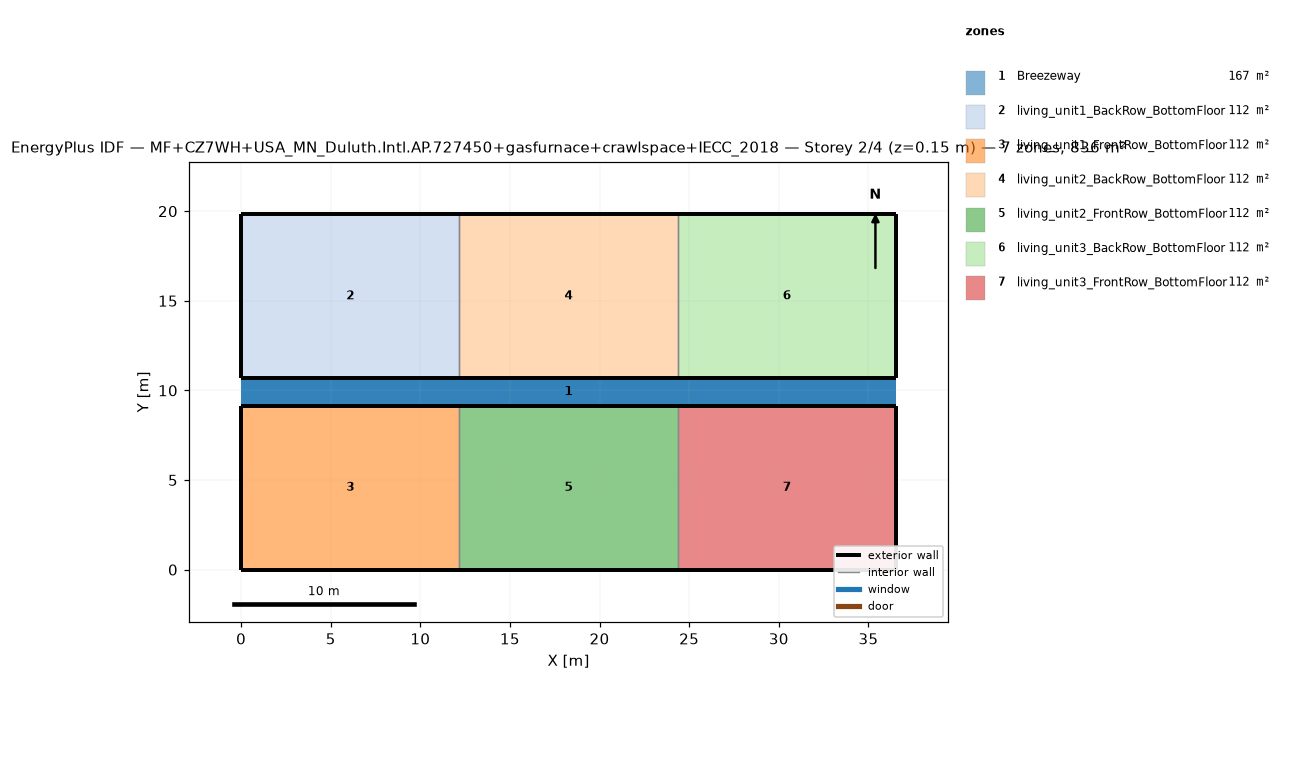
=== STOREY PLAN SPEC (per zone: floor XY polygon, exterior-wall plan segments, windows/doors) ===
zone 1: Breezeway  (167.0 m²)
  floor: (36.54, 9.16) (0.00, 9.16) (0.00, 10.68) (36.54, 10.68)
  floor: (36.54, 9.16) (0.00, 9.16) (0.00, 10.68) (36.54, 10.68)
  floor: (36.54, 9.16) (0.00, 9.16) (0.00, 10.68) (36.54, 10.68)
zone 2: living_unit1_BackRow_BottomFloor  (111.5 m²)
  floor: (12.18, 10.68) (0.00, 10.68) (0.00, 19.84) (12.18, 19.84)
  exterior wall: (0.00, 10.68) – (12.18, 10.68)  [12.2 m]
  exterior wall: (12.18, 19.84) – (0.00, 19.84)  [12.2 m]
  exterior wall: (0.00, 19.84) – (0.00, 10.68)  [9.2 m]
  interior walls: 1
zone 3: living_unit1_FrontRow_BottomFloor  (111.5 m²)
  floor: (12.18, 0.00) (0.00, 0.00) (0.00, 9.16) (12.18, 9.16)
  exterior wall: (0.00, 0.00) – (12.18, 0.00)  [12.2 m]
  exterior wall: (12.18, 9.16) – (0.00, 9.16)  [12.2 m]
  exterior wall: (0.00, 9.16) – (0.00, 0.00)  [9.2 m]
  interior walls: 1
zone 4: living_unit2_BackRow_BottomFloor  (111.5 m²)
  floor: (24.36, 10.68) (12.18, 10.68) (12.18, 19.84) (24.36, 19.84)
  exterior wall: (12.18, 10.68) – (24.36, 10.68)  [12.2 m]
  exterior wall: (24.36, 19.84) – (12.18, 19.84)  [12.2 m]
  interior walls: 2
zone 5: living_unit2_FrontRow_BottomFloor  (111.5 m²)
  floor: (24.36, 0.00) (12.18, 0.00) (12.18, 9.16) (24.36, 9.16)
  exterior wall: (12.18, 0.00) – (24.36, 0.00)  [12.2 m]
  exterior wall: (24.36, 9.16) – (12.18, 9.16)  [12.2 m]
  interior walls: 2
zone 6: living_unit3_BackRow_BottomFloor  (111.5 m²)
  floor: (36.54, 10.68) (24.36, 10.68) (24.36, 19.84) (36.54, 19.84)
  exterior wall: (24.36, 10.68) – (36.54, 10.68)  [12.2 m]
  exterior wall: (36.54, 10.68) – (36.54, 19.84)  [9.2 m]
  exterior wall: (36.54, 19.84) – (24.36, 19.84)  [12.2 m]
  interior walls: 1
zone 7: living_unit3_FrontRow_BottomFloor  (111.5 m²)
  floor: (36.54, 0.00) (24.36, 0.00) (24.36, 9.16) (36.54, 9.16)
  exterior wall: (24.36, 0.00) – (36.54, 0.00)  [12.2 m]
  exterior wall: (36.54, 0.00) – (36.54, 9.16)  [9.2 m]
  exterior wall: (36.54, 9.16) – (24.36, 9.16)  [12.2 m]
  interior walls: 1

=== DERIVED (storey summary) ===
Building: MF+CZ7WH+USA_MN_Duluth.Intl.AP.727450+gasfurnace+crawlspace+IECC_2018
Storey: 2 of 4  (floor level z = 0.15 m)
Storey gross floor area: 836.2 m²
Zones on this storey: 7
  - Breezeway: floor 167.0 m²
  - living_unit1_BackRow_BottomFloor: floor 111.5 m²; exterior wall 33.5 m (86.9 m²); WWR 0.0%
  - living_unit1_FrontRow_BottomFloor: floor 111.5 m²; exterior wall 33.5 m (86.9 m²); WWR 0.0%
  - living_unit2_BackRow_BottomFloor: floor 111.5 m²; exterior wall 24.4 m (63.1 m²); WWR 0.0%
  - living_unit2_FrontRow_BottomFloor: floor 111.5 m²; exterior wall 24.4 m (63.1 m²); WWR 0.0%
  - living_unit3_BackRow_BottomFloor: floor 111.5 m²; exterior wall 33.5 m (86.9 m²); WWR 0.0%
  - living_unit3_FrontRow_BottomFloor: floor 111.5 m²; exterior wall 33.5 m (86.9 m²); WWR 0.0%
Zone adjacency (shared interzone walls):
  - living_unit1_BackRow_BottomFloor ↔ living_unit2_BackRow_BottomFloor
  - living_unit1_FrontRow_BottomFloor ↔ living_unit2_FrontRow_BottomFloor
  - living_unit2_BackRow_BottomFloor ↔ living_unit3_BackRow_BottomFloor
  - living_unit2_FrontRow_BottomFloor ↔ living_unit3_FrontRow_BottomFloor